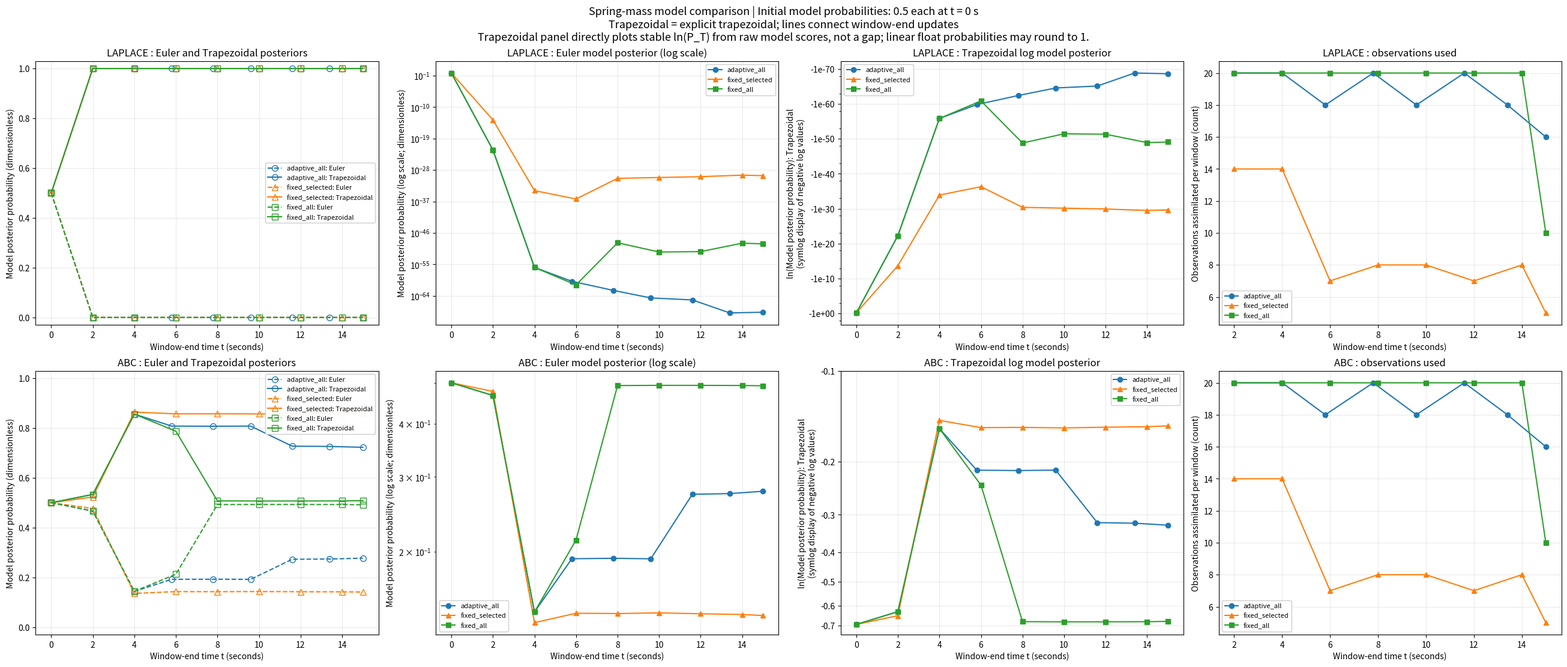

This figure's Python source:
"""Spring-mass window comparison with proportional extra-observation selection.

Shared Laplace / ABC-SMC / EKF mechanisms are preserved across window policies.
See README.md for the attachment rule, implementation conventions and limitations.
"""
from dataclasses import dataclass, asdict
from pathlib import Path
import argparse, json, time
import numpy as np
from scipy.integrate import solve_ivp
from scipy.optimize import minimize_scalar
from scipy.special import ndtr, ndtri, logsumexp

MODELS = ('Euler', 'Heun')

@dataclass
class Config:
    seed: int = 42
    dt: float = .1
    duration: float = 15.
    gamma_true: float = .3
    stiffness: float = 1.
    noise_low: float = .01
    # Noise standard deviation at t >= 12 s; change back to 0.1 to restore the noise jump.
    noise_high: float = .01
    noise_switch_time: float = 12.
    # Historical experiment knowingly assumes constant low noise despite jump.
    # Both arms use the identical setting. Enable known noise for a control.
    known_noise_schedule: bool = False
    window: int = 20
    minimum_window: int = 4
    maximum_window: int = 40
    window_step: int = 2
    relative_error_tolerance: float = .05
    gamma_lower: float = .01
    gamma_upper: float = .99
    initial_state_variance: float = .1
    process_variance: float = .01  # per original dt, not per selected gap
    max_position_std: float = .2  # conditional on incoming parameter estimates
    segments: int = 5
    # Legacy CLI/config field retained for compatibility; ratio rule determines extras.
    extra_points: int = 4
    particles: int = 64
    pilot_samples: int = 100
    evidence_samples: int = 1024
    max_attempts: int = 30000
    abc_eps_floor: float = .1
    abc_tolerance_policy: str = "balanced"  # pooled reproduces historical failure
    prior_odds_cap: float | None = None

class InferenceFailure(RuntimeError):
    pass


def transition(gamma, model, cfg):
    """Original base-grid Euler or explicit trapezoidal (Heun) matrix."""
    g = np.atleast_1d(gamma)
    A = np.zeros((len(g),2,2)); A[:,0,1]=1
    A[:,1,0]=-cfg.stiffness; A[:,1,1]=-g
    B = np.eye(2)+cfg.dt*A
    if model == 'Heun': B += .5*cfg.dt**2*(A@A)
    elif model != 'Euler': raise ValueError(model)
    return B


def simulate(gamma, model, x0, gaps, cfg, counts=None):
    """No interior state outputs. Compose base-grid matrices, NOT a big Euler step.

    This preserves the candidate numerical model when observations are omitted.
    Construct needed span matrices once per parameter batch; reuse within it.
    """
    B = transition(gamma,model,cfg)
    x = np.broadcast_to(x0,(len(B),2)).copy()
    powers={0:np.broadcast_to(np.eye(2),B.shape).copy(),1:B}
    for d in range(2,max(gaps,default=1)+1): powers[d]=B@powers[d-1]
    outputs=[]
    for d in gaps:
        x=np.einsum('nij,nj->ni',powers[int(d)],x); outputs.append(x.copy())
    if counts is not None:
        counts['simulations'] += len(B)
        counts['propagated_output_states'] += len(B)*len(gaps)
        counts['span_matrix_products'] += len(B)*max(0,max(gaps,default=1)-1)
    return np.stack(outputs,axis=1) if outputs else np.empty((len(B),0,2))


class Prior:
    """Normalized bounded uniform or truncated-normal mixture parameter prior.

    A Laplace posterior is a one-component mixture; ABC carries all weighted
    particles into a smoothed mixture. Smoothing is explicit, not exact Bayes.
    """
    def __init__(self,cfg,centers=None,weights=None,sd=None):
        self.lo,self.hi=cfg.gamma_lower,cfg.gamma_upper
        self.centers=None if centers is None else np.atleast_1d(centers).astype(float)
        if self.centers is not None:
            self.weights=np.ones(len(self.centers))/len(self.centers) if weights is None else np.asarray(weights,float).copy()
            self.weights/=self.weights.sum()
            self.sd=float(sd)
            if not self.sd>0: raise ValueError('Prior SD must be positive')
            self.a=ndtr((self.lo-self.centers)/self.sd)
            self.z=ndtr((self.hi-self.centers)/self.sd)-self.a
            if np.any(self.z<=0): raise InferenceFailure('Truncated prior has no numerical mass')
    def logpdf(self,g):
        g=np.atleast_1d(g).astype(float)
        if self.centers is None: value=np.full(len(g),-np.log(self.hi-self.lo))
        else:
            v=-.5*((g[:,None]-self.centers)/self.sd)**2-np.log(self.sd*np.sqrt(2*np.pi))-np.log(self.z)+np.log(self.weights)
            value=logsumexp(v,axis=1)
        return np.where((g>=self.lo)&(g<=self.hi),value,-np.inf)
    def sample(self,rng,n):
        if self.centers is None: return rng.uniform(self.lo,self.hi,n)
        i=rng.choice(len(self.centers),size=n,p=self.weights)
        u=self.a[i]+rng.random(n)*self.z[i]
        return self.centers[i]+self.sd*ndtri(np.clip(u,1e-15,1-1e-15))
    def summary(self):
        return dict(kind='uniform' if self.centers is None else 'truncated_normal_mixture',
                    centers=None if self.centers is None else self.centers.tolist(),
                    weights=None if self.centers is None else self.weights.tolist(),
                    sd=None if self.centers is None else self.sd)


def gaussian_loglik(gamma,model,x0,gaps,obs,sigma,cfg,counts=None):
    pred=simulate(gamma,model,x0,gaps,cfg,counts)
    res=(obs[None,:,:]-pred)/sigma[None,:,None]
    return -.5*np.sum(res**2+np.log(2*np.pi*sigma[None,:,None]**2),axis=(1,2))


def laplace_update(model,prior,x0,gaps,obs,sigma,cfg,counts):
    def logpost(g): return gaussian_loglik(g,model,x0,gaps,obs,sigma,cfg,counts)+prior.logpdf(g)
    grid=np.linspace(cfg.gamma_lower,cfg.gamma_upper,81)
    values=logpost(grid); best=int(np.argmax(values))
    left=grid[max(0,best-1)]; right=grid[min(len(grid)-1,best+1)]
    fit=minimize_scalar(lambda g:-float(logpost(g)[0]),bounds=(left,right),method='bounded',options={'xatol':1e-9})
    mode=float(fit.x) if fit.success and -fit.fun>values[best] else float(grid[best])
    # This implementation requires an interior stationary mode. A constrained
    # boundary mode needs a different asymptotic expansion; fail explicitly.
    h=1e-4
    if min(mode-cfg.gamma_lower,cfg.gamma_upper-mode) <= 2*h:
        raise InferenceFailure('Laplace mode at parameter boundary; interior approximation invalid')
    v=logpost([mode-h,mode,mode+h]); precision=-(v[2]-2*v[1]+v[0])/h**2
    if not np.isfinite(precision) or precision<=0:
        raise InferenceFailure('Nonpositive Laplace curvature; no fabricated evidence fallback')
    sd=float(1/np.sqrt(precision)); posterior=Prior(cfg,[mode],[1.],sd)
    # Finite-support Laplace mass correction; boundary/strongly non-Gaussian
    # posterior still needs independent checks, not an accuracy guarantee.
    mass=ndtr((cfg.gamma_upper-mode)/sd)-ndtr((cfg.gamma_lower-mode)/sd)
    logZ=float(logpost(mode)[0]+.5*np.log(2*np.pi/precision)+np.log(mass))
    return dict(gamma=mode,log_score=logZ,prior=posterior,
                diagnostics=dict(curvature=float(precision),near_boundary=bool(min(mode-cfg.gamma_lower,cfg.gamma_upper-mode)<3*sd)))


def distance(gamma,model,x0,gaps,obs,cfg,counts):
    return np.linalg.norm(simulate(gamma,model,x0,gaps,cfg,counts)-obs[None,:,:],axis=(1,2))


def posterior_kernel(cfg,particles,weights):
    mean=np.sum(particles*weights)
    sd=max(.01,.10*np.sqrt(np.sum(weights*(particles-mean)**2)))
    return Prior(cfg,particles,weights,sd)


def joint_eps(priors,x0,gaps,obs,cfg,rng,counts):
    # Same thresholds for Euler/Heun in this window, using their proper priors.
    # These data-adapted tolerances are not model-independent evidence calibration.
    values=[]
    for m,prior in zip(MODELS,priors):
        g=prior.sample(rng,cfg.pilot_samples//2)
        values.append(distance(g,m,x0,gaps,obs,cfg,counts))
    if cfg.abc_tolerance_policy == 'pooled':
        thresholds=np.percentile(np.concatenate(values),[50,30,20])
    elif cfg.abc_tolerance_policy == 'balanced':
        # A pooled low quantile can be BELOW an entire model's minimum distance.
        # Use a common threshold at which every pilot has the requested fraction.
        # This deliberately changes the ABC target, not just its proposal.
        thresholds=np.max([np.percentile(v,[50,30,20]) for v in values],axis=0)
    else: raise ValueError('Unknown ABC tolerance policy')
    return np.maximum(thresholds,cfg.abc_eps_floor)


def abc_update(model,prior,x0,gaps,obs,eps,cfg,rng,counts):
    """ABC-SMC for deterministic distance <= epsilon pseudo-likelihood.

    Target each population: incoming_prior(gamma) * indicator(distance<=eps).
    Importance weight uses normalized incoming_prior / actual proposal density.
    Not the erroneous historical product of mean accepted weights.
    """
    proposal=prior; generations=[]
    def draw(n):
        g=prior.sample(rng,n); use_kernel=rng.random(n)>=.5
        g[use_kernel]=proposal.sample(rng,int(use_kernel.sum()))
        return g
    def logproposal(g):
        return np.logaddexp(prior.logpdf(g),proposal.logpdf(g))-np.log(2.)
    for tolerance in eps:
        accepted=[]; attempts=0
        while sum(len(a) for a in accepted)<cfg.particles and attempts<cfg.max_attempts:
            n=min(128,cfg.max_attempts-attempts)
            g=draw(n); d=distance(g,model,x0,gaps,obs,cfg,counts)
            accepted.append(g[d<=tolerance]); attempts+=n
        joined=np.concatenate(accepted) if accepted else np.array([])
        if len(joined)<cfg.particles:
            raise InferenceFailure(f'ABC {model}: only {len(joined)} accepted in {attempts} proposals, eps={tolerance:g}')
        particles=joined[:cfg.particles]
        logweights=prior.logpdf(particles)-logproposal(particles)
        weights=np.exp(logweights-logsumexp(logweights))
        proposal=posterior_kernel(cfg,particles,weights)
        generations.append(dict(epsilon=float(tolerance),proposals=attempts,ess=float(1/np.sum(weights**2))))
    # Independent, fixed-count importance sampling from a defensive mixture.
    # Unlike averages over accepted proposals, this includes rejected draws.
    n=cfg.evidence_samples; choose=rng.random(n)<.5
    g=prior.sample(rng,n); g[~choose]=proposal.sample(rng,int((~choose).sum()))
    logp=prior.logpdf(g)
    logq=np.logaddexp(logp,proposal.logpdf(g))-np.log(2.)
    terms=np.exp(logp-logq)*(distance(g,model,x0,gaps,obs,cfg,counts)<=eps[-1])
    score=float(terms.mean()); se=float(terms.std(ddof=1)/np.sqrt(n))
    if not score>0: raise InferenceFailure('ABC evidence estimate zero; increase evidence_samples or tolerance')
    return dict(gamma=float(np.sum(weights*particles)),log_score=float(np.log(score)),prior=proposal,
                diagnostics=dict(generations=generations,evidence_score=score,evidence_mc_se=se,
                    particles=particles.tolist(),weights=weights.tolist()))


def propagate_filter(x,P,gamma,model,gap,cfg,counts=None):
    B=transition([gamma],model,cfg)[0]; F=np.eye(2); Q=np.zeros((2,2))
    for _ in range(gap): F=B@F; Q=B@Q@B.T+cfg.process_variance*np.eye(2)
    if counts is not None: counts['filter_span_matrix_products']+=3*gap
    return F@x,F@P@F.T+Q


def correct_filter(x,P,value,variance):
    R=variance*np.eye(2); K=np.linalg.solve((P+R).T,P.T).T
    residual=value-x; J=np.eye(2)-K
    return x+K@residual,J@P@J.T+K@R@K.T


def state_update(x,P,estimates,model_weights,indices,start,obs,sigma,cfg,counts):
    # Separate filters, never augment the state with gamma. Both methods have
    # their own state track; Laplace and ABC evidence are never mixed.
    means=[]; covs=[]
    for model,gamma in zip(MODELS,estimates):
        mean=x.copy(); cov=P.copy(); prev=start
        for idx in indices:
            mean,cov=propagate_filter(mean,cov,gamma,model,idx-prev,cfg,counts)
            mean,cov=correct_filter(mean,cov,obs[idx],sigma[idx]**2)
            counts['filter_corrections']+=1; prev=idx
        means.append(mean); covs.append(cov)
    mean=np.sum(np.asarray(means)*model_weights[:,None],axis=0)
    cov=sum(w*(p+np.outer(m-mean,m-mean)) for w,m,p in zip(model_weights,means,covs))
    return mean,cov


def ratio_extra_budget(baseline_count, capacity, current_mse, history):
    """Attachment ratio rule, with explicit finite-grid implementation conventions."""
    if len(history)<2:
        return min(baseline_count,capacity), dict(rule='warmup_twice_baseline',reference_mse=None,
            residual_ratio=None,previous_extra_count=None,raw_extra_count=float(baseline_count))
    reference=float(np.mean([h['full_window_mse'] for h in history[-2:]]))
    previous=int(history[-1]['extra_count'])
    if reference==0:
        ratio=None if current_mse>0 else 1.0
        raw=float(capacity) if current_mse>0 else float(previous)
        rule='zero_reference_fill_capacity' if current_mse>0 else 'both_zero_keep_previous'
    else:
        ratio=float(current_mse/reference)
        raw=float(previous)*ratio
        rule='previous_extra_times_mse_ratio'
    if previous==0 and current_mse>0 and capacity>0:
        raw=max(1.0,raw); rule+=';restart_at_least_one'
    # Round half up (not bankers rounding), then cap. Clamp before converting huge values.
    bounded=min(float(capacity),max(0.0,raw))
    budget=min(capacity,int(np.floor(bounded+.5)))
    return budget,dict(rule=rule,reference_mse=reference,residual_ratio=ratio if ratio is None or np.isfinite(ratio) else None,
        previous_extra_count=previous,raw_extra_count=raw if np.isfinite(raw) else None)


def check_base_gaps(base,x,P,estimates,sigma,cfg,counts):
    """Planning covariance only: never assimilate actual observations or change x/P."""
    covs=[P.copy(),P.copy()]; records=[]
    for left,right in zip(base[:-1],base[1:]):
        for span in range(1,right-left+1):
            trial=[propagate_filter(x,p,g,m,span,cfg)[1]
                for p,g,m in zip(covs,estimates,MODELS)]
            counts['base_covariance_trials']+=2
            var=max(float(p[0,0]) for p in trial)
            if var>cfg.max_position_std**2+1e-12:
                return False,records,dict(left=int(left),right=int(right),first_unsafe_span=span)
        records.append(dict(start=int(left),end=int(right),gap_steps=int(right-left),
            gap_seconds=float((right-left)*cfg.dt),max_position_variance=var))
        covs=[correct_filter(x,p,x,sigma[right]**2)[1] for p in trial]
    return True,records,None


def select_points(start,end,x,P,estimates,weights,obs,sigma,cfg,counts,history=None):
    history=[] if history is None else history
    candidates=np.arange(start+1,end+1); gaps=np.ones(len(candidates),dtype=int)
    pred=sum(w*simulate([g],m,x,gaps,cfg,counts)[0] for w,g,m in zip(weights,estimates,MODELS))
    # Preserve existing unnormalized equal-weight position/velocity MSE convention.
    score_per_point=np.mean((obs[candidates]-pred)**2,axis=1)
    full_mse=float(np.mean(score_per_point))
    # First estimate a feasible baseline count using the existing uncertainty rule.
    greedy=[start]; covs=[P.copy(),P.copy()]
    while greedy[-1]<end:
        safe=0
        for span in range(1,end-greedy[-1]+1):
            trial=[propagate_filter(x,p,g,m,span,cfg)[1] for p,g,m in zip(covs,estimates,MODELS)]
            counts['base_covariance_trials']+=2
            if max(p[0,0] for p in trial)>cfg.max_position_std**2+1e-12: break
            safe=span
        if safe==0: raise InferenceFailure('State-uncertainty bound infeasible even at one base-grid interval')
        point=greedy[-1]+safe
        covs=[correct_filter(x,propagate_filter(x,p,g,m,safe,cfg)[1],x,sigma[point]**2)[1]
              for p,g,m in zip(covs,estimates,MODELS)]
        greedy.append(point)
    # Spread the same count evenly over the actual uniform observation grid, retaining end.
    base=sorted(set(np.floor(np.linspace(start,end,len(greedy))+.5).astype(int).tolist()))
    initial_even=base.copy(); repairs=[]
    while True:
        valid,gap_records,failure=check_base_gaps(base,x,P,estimates,sigma,cfg,counts)
        if valid: break
        left,right=failure['left'],failure['right']
        if right-left<=1:
            raise InferenceFailure('Available observation grid cannot satisfy uncertainty bound')
        point=left+max(1,failure['first_unsafe_span']-1)
        if point>=right: raise InferenceFailure('Unable to repair baseline gap')
        base.append(point);base.sort();repairs.append(point)
    baseline_count=len(base)-1 # Shared left boundary is initialization, not a new observation.
    capacity_total=(end-start)-baseline_count
    extra_budget,budget_info=ratio_extra_budget(baseline_count,capacity_total,full_mse,history)
    bins=np.array_split(candidates,min(cfg.segments,len(candidates)))
    scores=np.array([np.mean(score_per_point[b-start-1]) for b in bins])
    available=[set(map(int,b))-set(base) for b in bins]
    capacity=np.array([len(a) for a in available]); allocation=np.zeros(len(bins),int)
    left=extra_budget
    while left:
        active=allocation<capacity; w=np.where(active,scores,0.)
        if w.sum()==0: w=active.astype(float)
        q=left*w/w.sum(); remaining=capacity-allocation
        saturated=active&(q>=remaining)
        if np.any(saturated):
            allocation[saturated]+=remaining[saturated]; left-=int(remaining[saturated].sum()); continue
        floor=np.floor(q).astype(int); allocation+=floor; left-=int(floor.sum())
        for j in np.argsort(-(q-floor),kind='stable'):
            if left and allocation[j]<capacity[j]: allocation[j]+=1; left-=1
    selected=set(base)
    for j,n in enumerate(allocation):
        for _ in range(n):
            # Fill largest uncovered gaps; deterministic earliest-point tie break.
            point=max(sorted(available[j]),key=lambda p:min(abs(p-s) for s in selected))
            selected.add(point); available[j].remove(point)
    selected=sorted(selected-{start})
    # Verify final actual gaps too (including across segment boundaries).
    valid,final_gaps,failure=check_base_gaps([start]+selected,x,P,estimates,sigma,cfg,counts)
    if not valid: raise InferenceFailure('Final selected gaps violate uncertainty bound: '+str(failure))
    extra_indices=sorted(set(selected)-set(base))
    info=dict(base_points=base,baseline_count=baseline_count,initial_even_base_points=initial_even,
        baseline_gap_repairs=repairs,baseline_gap_checks=gap_records,selected_gap_checks=final_gaps,
        full_window_mse=full_mse,diagnostic_component_mse=np.mean((obs[candidates]-pred)**2,axis=0).tolist(),
        diagnostic_predictions=pred.tolist(),diagnostic_point_mse=score_per_point.tolist(),
        extra_count=len(extra_indices),extra_indices=extra_indices,selected_count=len(selected),
        available_count=end-start,remaining_capacity=capacity_total,segment_scores=scores.tolist(),
        extra_allocation=allocation.tolist(),**budget_info)
    return selected,info



def next_window(observed,predicted,width,previous,cfg):
    rmse=float(np.sqrt(np.mean((observed-predicted)**2)))
    span=float(np.ptp(observed)); error=rmse/max(span,cfg.noise_low,1e-12)
    new=width
    if previous is not None:
        if error>(1+cfg.relative_error_tolerance)*previous: new=max(cfg.minimum_window,width-cfg.window_step)
        elif error<(1-cfg.relative_error_tolerance)*previous: new=min(cfg.maximum_window,width+cfg.window_step)
    return new,error


def make_data(cfg):
    t=np.arange(int(round(cfg.duration/cfg.dt))+1)*cfg.dt
    truth=solve_ivp(lambda t,y:[y[1],-cfg.gamma_true*y[1]-cfg.stiffness*y[0]],
                    [0,t[-1]], [1.,0.],t_eval=t,rtol=1e-10,atol=1e-12).y.T
    actual_sigma=np.where(t<cfg.noise_switch_time,cfg.noise_low,cfg.noise_high)
    rng=np.random.default_rng(cfg.seed)
    obs=truth+np.column_stack([rng.normal(0,actual_sigma),rng.normal(0,actual_sigma)])
    assumed=actual_sigma.copy() if cfg.known_noise_schedule else np.full(len(t),cfg.noise_low)
    return t,truth,obs,assumed


def stable_binary_log_posterior(raw):
    """Diagnostic representation from raw log scores, not rounded probabilities."""
    d=float(raw[1]-raw[0])
    if not np.isfinite(d): raise InferenceFailure('Nonfinite model log odds')
    small=np.log1p(np.exp(-abs(d)))
    return np.array([-max(d,0.)-small, -max(-d,0.)-small])


def decimal_probability(logp):
    """Decimal display of the finite stored log value; not extra inference precision."""
    from decimal import Decimal, localcontext
    if logp==0: return '1 (log posterior rounded to zero; possible underflow)'
    digits=max(50, int(max(0.,-np.log10(abs(logp))))+25)
    with localcontext() as ctx:
        ctx.prec=digits
        return str(Decimal(str(float(logp))).exp())


def run_arm(cfg,t,obs,sigma,backend,policy):
    if backend not in ('laplace','abc') or policy not in ('adaptive_all','fixed_selected','fixed_all'):
        raise ValueError('Invalid backend/policy')
    priors=[Prior(cfg),Prior(cfg)]; logweights=np.log([.5,.5]); estimates=[.5,.5]
    x,P=correct_filter(np.array([1.,0.]),cfg.initial_state_variance*np.eye(2),obs[0],sigma[0]**2)
    width=cfg.window; previous=None; start=0; windows=[]; selected_all=[0]
    counts={k:0 for k in ['simulations','propagated_output_states','span_matrix_products',
                        'filter_span_matrix_products','filter_corrections','base_covariance_trials']}
    began=time.perf_counter()
    while start<len(t)-1:
        end=min(start+width,len(t)-1); snapshot=[p.summary() for p in priors]
        prior_weights=logweights.copy()
        if cfg.prior_odds_cap is not None:
            bound=np.log(cfg.prior_odds_cap); odds=np.clip(logweights[1]-logweights[0],-bound,bound)
            prior_weights=np.array([0.,odds]); prior_weights-=logsumexp(prior_weights)
        if policy=='fixed_selected':
            indices,selection=select_points(start,end,x,P,estimates,np.exp(prior_weights),obs,sigma,cfg,counts,history=[w['selection'] for w in windows])
        else: indices=list(range(start+1,end+1)); selection={}
        gaps=np.diff([start]+indices); values=obs[indices]; sigmas=sigma[indices]
        # Matching windows receive matching RNG streams; differing schedules
        # cannot consume identical proposals, which is an unavoidable limitation.
        try:
            eps=None
            if backend=='abc': eps=joint_eps(priors,x,gaps,values,cfg,np.random.default_rng(np.random.SeedSequence([cfg.seed,start,0])),counts)
            updates=[]
            for m,model in enumerate(MODELS):
                if backend=='laplace': update=laplace_update(model,priors[m],x,gaps,values,sigmas,cfg,counts)
                else: update=abc_update(model,priors[m],x,gaps,values,eps,cfg,np.random.default_rng(np.random.SeedSequence([cfg.seed,start,m+1])),counts)
                updates.append(update)
        except InferenceFailure as exc:
            return dict(status='failed',reason=str(exc),backend=backend,policy=policy,
                windows=windows,selected_indices=selected_all,counts=counts,
                failed_window=dict(start=int(start),end=int(end),selected=indices),
                seconds=time.perf_counter()-began)
        logscore=np.array([u['log_score'] for u in updates]); logweights=prior_weights+logscore
        stable_logp=stable_binary_log_posterior(logweights)
        logweights-=logsumexp(logweights)
        estimates=[u['gamma'] for u in updates]; priors=[u['prior'] for u in updates]
        # Historical adaptation metric averages absolute per-model position
        # residuals; preserve that definition rather than inventing new BMA metric.
        all_indices=np.arange(start+1,end+1)
        fitted=[simulate([g],m,x,np.ones(len(all_indices),int),cfg,counts)[0] for g,m in zip(estimates,MODELS)] if policy=='adaptive_all' else []
        nextwidth=width; error=None
        if policy=='adaptive_all':
            avg_abs=np.mean([np.abs(obs[all_indices,0]-p[:,0]) for p in fitted],axis=0)
            nextwidth,error=next_window(obs[all_indices,0],obs[all_indices,0]-avg_abs,width,previous,cfg)
        incoming_x=x.copy(); incoming_P=P.copy()
        x,P=state_update(x,P,estimates,np.exp(logweights),indices,start,obs,sigma,cfg,counts)
        windows.append(dict(start=int(start),end=int(end),selected=indices,selection=selection,
            parameter_prior=snapshot,parameter_posterior=[p.summary() for p in priors],
            model_prior=np.exp(prior_weights).tolist(),log_score=logscore.tolist(),model_posterior=np.exp(logweights).tolist(),
            model_log_posterior=stable_logp.tolist(),
            model_log_odds_trapezoidal_over_euler=float(logweights[1]-logweights[0]),
            model_posterior_decimal=[decimal_probability(v) for v in stable_logp],
            gamma=estimates,state_prior_mean=incoming_x.tolist(),state_prior_covariance=incoming_P.tolist(),
            state_posterior_mean=x.tolist(),state_posterior_covariance=P.tolist(),
            adaptation_error=error,epsilon=None if eps is None else eps.tolist(),
            diagnostics=[u['diagnostics'] for u in updates]))
        selected_all.extend(indices); start=end; width=nextwidth; previous=error
    return dict(status='completed',backend=backend,policy=policy,windows=windows,selected_indices=selected_all,
                counts=counts,seconds=time.perf_counter()-began,model_posterior=np.exp(logweights).tolist())


def compare(cfg):
    if not (cfg.dt>0 and cfg.duration>=cfg.dt and cfg.noise_low>0 and cfg.noise_high>0):
        raise ValueError('Invalid physical time or noise')
    if not (1<=cfg.minimum_window<=cfg.window<=cfg.maximum_window and cfg.window_step>=1):
        raise ValueError('Invalid window bounds')
    if cfg.particles<2 or cfg.evidence_samples<2 or cfg.pilot_samples<20 or cfg.max_attempts<cfg.particles:
        raise ValueError('Invalid Monte Carlo budgets')
    if cfg.segments<1 or cfg.extra_points<0 or cfg.max_position_std<=0 or cfg.abc_eps_floor<=0:
        raise ValueError('Invalid point-selection or tolerance settings')
    if cfg.initial_state_variance<0 or cfg.process_variance<0 or cfg.gamma_lower>=cfg.gamma_upper:
        raise ValueError('Invalid prior or covariance')
    if cfg.prior_odds_cap is not None and (not np.isfinite(cfg.prior_odds_cap) or cfg.prior_odds_cap<1):
        raise ValueError('prior_odds_cap must be finite and >=1')
    t,truth,obs,sigma=make_data(cfg); arms={}
    for backend in ['laplace','abc']:
        for policy in ['adaptive_all','fixed_selected','fixed_all']:
            name=f'{backend}_{policy}'
            print('Running',name,flush=True)
            try: arms[name]=run_arm(cfg,t,obs,sigma,backend,policy)
            except InferenceFailure as exc: arms[name]=dict(status='failed',reason=str(exc))
    return dict(config=asdict(cfg),reference='windowedmethod_testing.py; user has not confirmed exact historical version',
        model_names=list(MODELS),times=t.tolist(),truth=truth.tolist(),observations=obs.tolist(),
        assumed_sigma=sigma.tolist(),arms=arms)


def save(result,output):
    out=Path(output); out.mkdir(parents=True,exist_ok=True)
    (out/'results.json').write_text(json.dumps(result,indent=2,allow_nan=False,default=lambda v:v.item() if isinstance(v,np.generic) else v.tolist()),encoding='utf-8')
    import matplotlib
    matplotlib.use('Agg')
    import matplotlib.pyplot as plt
    # Display only: inference, stored probabilities and random draws are unchanged.
    fig,axs=plt.subplots(2,4,figsize=(26,11),constrained_layout=True)
    policies=['adaptive_all','fixed_selected','fixed_all']
    colors=['tab:blue','tab:orange','tab:green']
    for row,backend in enumerate(['laplace','abc']):
        underflow=[]
        trapezoidal_underflow=[]
        for policy,color,marker in zip(policies,colors,['o','^','s']):
            arm=result['arms'][f'{backend}_{policy}']
            if arm['status']!='completed': continue
            windows=arm['windows']
            ends=[result['times'][w['end']] for w in windows]
            times=[result['times'][0]]+ends
            # Read BOTH probabilities directly; never compute Euler as 1 - Trapezoidal.
            probs=np.array([[0.5,0.5]]+[w['model_posterior'] for w in windows])
            for model,label,style in [(0,'Euler','--'),(1,'Trapezoidal','-')]:
                axs[row,0].plot(times,probs[:,model],marker=marker,markersize=7,markerfacecolor='none',linestyle=style,
                    color=color,label=f'{policy}: {label}')
            euler=probs[:,0]
            positive=euler>0
            axs[row,1].plot(np.array(times)[positive],euler[positive],marker=marker,linestyle='-',color=color,label=policy)
            if not np.all(positive):
                zero_times=np.array(times)[~positive]
                underflow.append(policy+': '+', '.join(f'{t:g}' for t in zero_times)+' s')
            trapezoidal=np.array([np.log(.5)]+[w['model_log_posterior'][1] for w in windows])
            positive_trapezoidal=trapezoidal<0
            axs[row,2].plot(np.array(times)[positive_trapezoidal],trapezoidal[positive_trapezoidal],
                marker=marker,linestyle='-',color=color,label=policy)
            if not np.all(positive_trapezoidal):
                trapezoidal_underflow.append(policy)
            axs[row,3].plot(ends,[len(w['selected']) for w in windows],marker=marker,linestyle='-',color=color,label=policy)
        axs[row,0].set(title=backend.upper()+' : Euler and Trapezoidal posteriors',
            ylim=(-.03,1.03),xlabel='Window-end time t (seconds)',ylabel='Model posterior probability (dimensionless)')
        axs[row,1].set_yscale('log')
        axs[row,1].set(title=backend.upper()+' : Euler model posterior (log scale)',
            xlabel='Window-end time t (seconds)',ylabel='Model posterior probability (log scale; dimensionless)')
        axs[row,3].set(title=backend.upper()+' : observations used',
            xlabel='Window-end time t (seconds)',ylabel='Observations assimilated per window (count)')
        axs[row,2].set_yscale('symlog',linthresh=1e-75)
        from matplotlib.ticker import FuncFormatter
        if backend=='laplace':
            axs[row,2].set_yticks([-10.**(-k) for k in range(0,71,10)])
            axs[row,2].yaxis.set_major_formatter(FuncFormatter(lambda v,pos: f'{v:.0e}'))
        else:
            axs[row,2].set_yticks([-.1,-.2,-.3,-.4,-.5,-.6,-.7])
            axs[row,2].yaxis.set_major_formatter(FuncFormatter(lambda v,pos: f'{v:.1f}'))
        axs[row,2].set(title=backend.upper()+' : Trapezoidal log model posterior',
            xlabel='Window-end time t (seconds)',ylabel='ln(Model posterior probability): Trapezoidal\n(symlog display of negative log values)')
        if trapezoidal_underflow:
            axs[row,2].text(.02,.02,'Log posterior stored as zero / possible underflow; omitted: '+', '.join(trapezoidal_underflow),
                transform=axs[row,2].transAxes,fontsize=7,va='bottom')
        if underflow:
            axs[row,1].text(.02,.02,'Stored zero / possible underflow; omitted from log plot:\n'+'\n'.join(underflow),
                transform=axs[row,1].transAxes,fontsize=7,va='bottom')
        for ax in axs[row]:
            ax.grid(True,alpha=.25)
            if ax.lines: ax.legend(fontsize=8,loc='best',framealpha=.95)
            else: ax.text(.5,.5,'No completed arms; see results.json',ha='center',transform=ax.transAxes)
    fig.suptitle('Spring-mass model comparison | Initial model probabilities: 0.5 each at t = 0 s\n'
                 'Trapezoidal = explicit trapezoidal; lines connect window-end updates\n'
                 'Trapezoidal panel directly plots stable ln(P_T) from raw model scores, not a gap; linear float probabilities may round to 1.',fontsize=13)
    fig.savefig(out/'comparison.png',dpi=180); plt.close(fig)



def main():
    parser=argparse.ArgumentParser(description=__doc__)
    parser.add_argument('--output',default='spring_results')
    parser.add_argument('--seed',type=int,default=42)
    parser.add_argument('--particles',type=int,default=64)
    parser.add_argument('--evidence-samples',type=int,default=1024)
    parser.add_argument('--duration',type=float,default=15.)
    parser.add_argument('--extra-points',type=int,default=4)
    parser.add_argument('--abc-eps-floor',type=float,default=.1)
    parser.add_argument('--abc-tolerance-policy',choices=['balanced','pooled'],default='balanced')
    parser.add_argument('--known-noise',action='store_true')
    args=parser.parse_args()
    cfg=Config(seed=args.seed,particles=args.particles,evidence_samples=args.evidence_samples,
               duration=args.duration,extra_points=args.extra_points,known_noise_schedule=args.known_noise,abc_eps_floor=args.abc_eps_floor,abc_tolerance_policy=args.abc_tolerance_policy)
    if cfg.particles<2 or cfg.evidence_samples<2 or cfg.duration<=0 or cfg.extra_points<0:
        parser.error('Need particles/evidence_samples >=2, duration>0, extra_points>=0')
    result=compare(cfg); save(result,args.output)
    for name,arm in result['arms'].items():
        print(name,arm.get('model_posterior',arm.get('reason')))
    print('Saved to',Path(args.output).resolve())

if __name__=='__main__': main()
